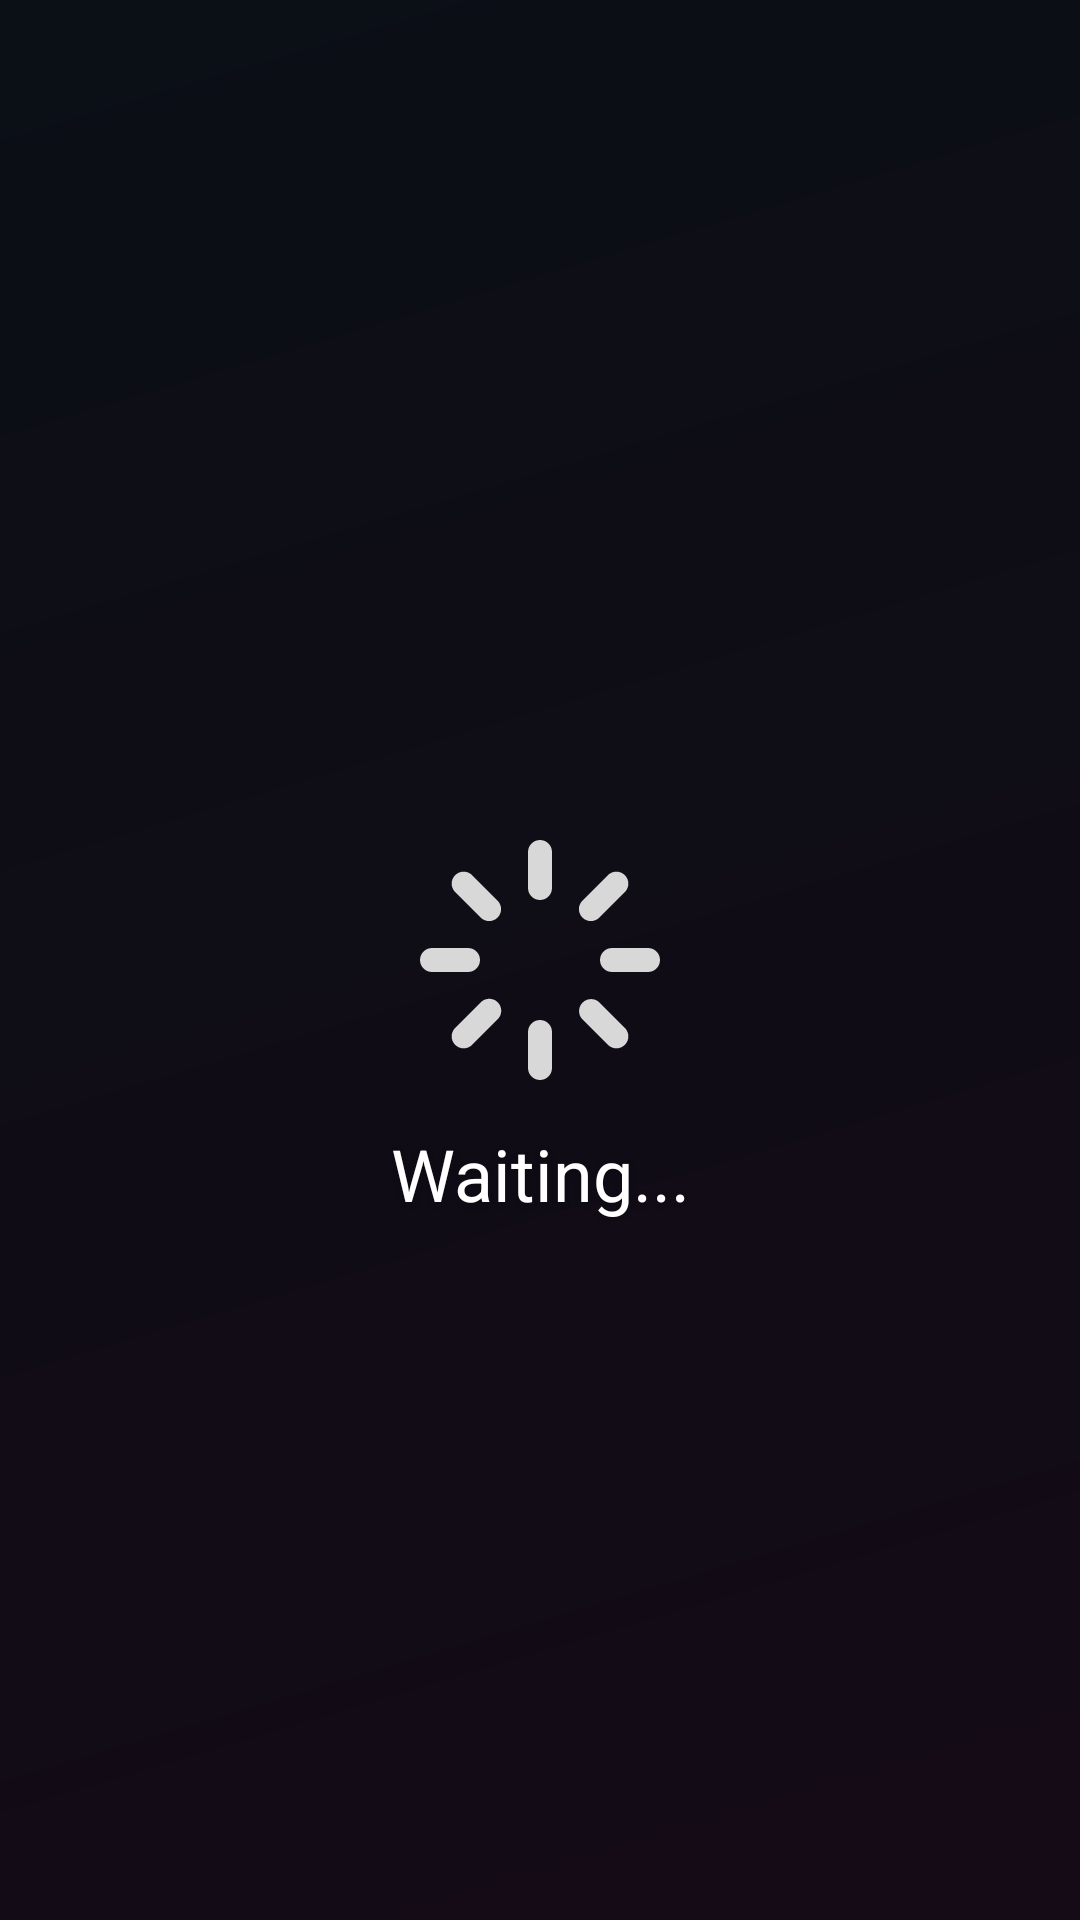

Android layout source for this screen:
<!-- AndroidManifest.xml: application theme Theme.SpeechAssistant -->
<!-- res/layout/waiting_mask.xml -->
<?xml version="1.0" encoding="utf-8"?>
<FrameLayout xmlns:android="http://schemas.android.com/apk/res/android"
    android:layout_width="match_parent"
    android:layout_height="match_parent"
    xmlns:app="http://schemas.android.com/apk/res-auto"
    android:background="#11000000">

    <androidx.constraintlayout.widget.ConstraintLayout
        android:layout_width="match_parent"
        android:layout_height="match_parent"
        android:clickable="true"
        android:background="#aa000000"
        android:focusable="true">
        <ImageView
            android:id="@+id/waiting_process"
            android:layout_width="80dp"
            android:layout_height="80dp"
            android:scaleType="fitXY"
            app:layout_constraintLeft_toLeftOf="parent"
            app:layout_constraintRight_toRightOf="parent"
            app:layout_constraintTop_toTopOf="parent"
            app:layout_constraintBottom_toBottomOf="parent"
            android:background="@drawable/ic_waiting"/>

        <TextView
            android:layout_width="wrap_content"
            android:layout_height="wrap_content"
            android:layout_alignParentTop="true"
            android:layout_marginTop="15dp"
            android:textColor="#ffFFFFFF"
            android:textSize="24sp"
            android:lineSpacingExtra="5sp"
            android:fontFamily="SFProDisplay-Bold"
            android:shadowColor="#40000000"
            android:shadowDx="0"
            android:shadowDy="2"
            android:shadowRadius="5"
            android:alpha="1"
            android:text="@string/waiting"
            app:layout_constraintLeft_toLeftOf="parent"
            app:layout_constraintRight_toRightOf="parent"
            app:layout_constraintTop_toBottomOf="@+id/waiting_process"/>
    </androidx.constraintlayout.widget.ConstraintLayout>
</FrameLayout>
<!-- resources referenced by this layout -->
<resources>
  <!-- drawable ic_waiting (drawable) -->
  <vector xmlns:android="http://schemas.android.com/apk/res/android"
      android:width="80dp"
      android:height="80dp"
      android:viewportWidth="80"
      android:viewportHeight="80">
    <path
        android:pathData="M40,0C42.209,0 44,1.791 44,4L44,16C44,18.209 42.209,20 40,20C37.791,20 36,18.209 36,16L36,4C36,1.791 37.791,0 40,0ZM40,60C42.209,60 44,61.791 44,64L44,76C44,78.209 42.209,80 40,80C37.791,80 36,78.209 36,76L36,64C36,61.791 37.791,60 40,60ZM80,40C80,42.209 78.209,44 76,44L64,44C61.791,44 60,42.209 60,40C60,37.791 61.791,36 64,36L76,36C78.209,36 80,37.791 80,40ZM20,40C20,42.209 18.209,44 16,44L4,44C1.791,44 0,42.209 0,40C0,37.791 1.791,36 4,36L16,36C18.209,36 20,37.791 20,40ZM68.284,68.284C66.722,69.845 64.19,69.845 62.628,68.284L54.144,59.8C52.628,58.23 52.65,55.736 54.193,54.193C55.736,52.65 58.23,52.628 59.8,54.144L68.284,62.624C69.848,64.186 69.848,66.721 68.284,68.284ZM25.856,25.856C24.294,27.417 21.762,27.417 20.2,25.856L11.72,17.376C10.157,15.814 10.156,13.281 11.718,11.718C13.28,10.155 15.813,10.154 17.376,11.716L25.856,20.2C27.417,21.762 27.417,24.294 25.856,25.856ZM11.72,68.284C10.158,66.722 10.158,64.19 11.72,62.628L20.204,54.144C21.758,52.535 24.328,52.513 25.91,54.094C27.491,55.676 27.469,58.246 25.86,59.8L17.38,68.284C15.818,69.848 13.283,69.848 11.72,68.284ZM54.144,25.856C52.583,24.294 52.583,21.762 54.144,20.2L62.624,11.716C64.186,10.153 66.719,10.152 68.282,11.714C69.845,13.276 69.846,15.809 68.284,17.372L59.8,25.856C58.238,27.417 55.706,27.417 54.144,25.856Z"
        android:fillColor="#D8D8D8"/>
  </vector>
  <string name="waiting">Waiting...</string>
  <style name="Theme.SpeechAssistant" parent="Theme.AppCompat.Light.DarkActionBar">
          <item name="android:windowBackground">@drawable/common_bg</item>
      </style>
  <!-- drawable common_bg (drawable) -->
  <vector xmlns:android="http://schemas.android.com/apk/res/android"
      xmlns:aapt="http://schemas.android.com/aapt"
      android:width="360dp"
      android:height="640dp"
      android:viewportWidth="360"
      android:viewportHeight="640">
    <group>
      <clip-path
          android:pathData="M0,0h360v640h-360z"/>
      <path
          android:pathData="M0,0h360v640h-360z">
        <aapt:attr name="android:fillColor">
          <gradient 
              android:startX="86.02"
              android:startY="-60.97"
              android:endX="310.91"
              android:endY="692.79"
              android:type="linear">
            <item android:offset="0" android:color="#FF213048"/>
            <item android:offset="1" android:color="#FF432148"/>
          </gradient>
        </aapt:attr>
      </path>
    </group>
  </vector>
</resources>
